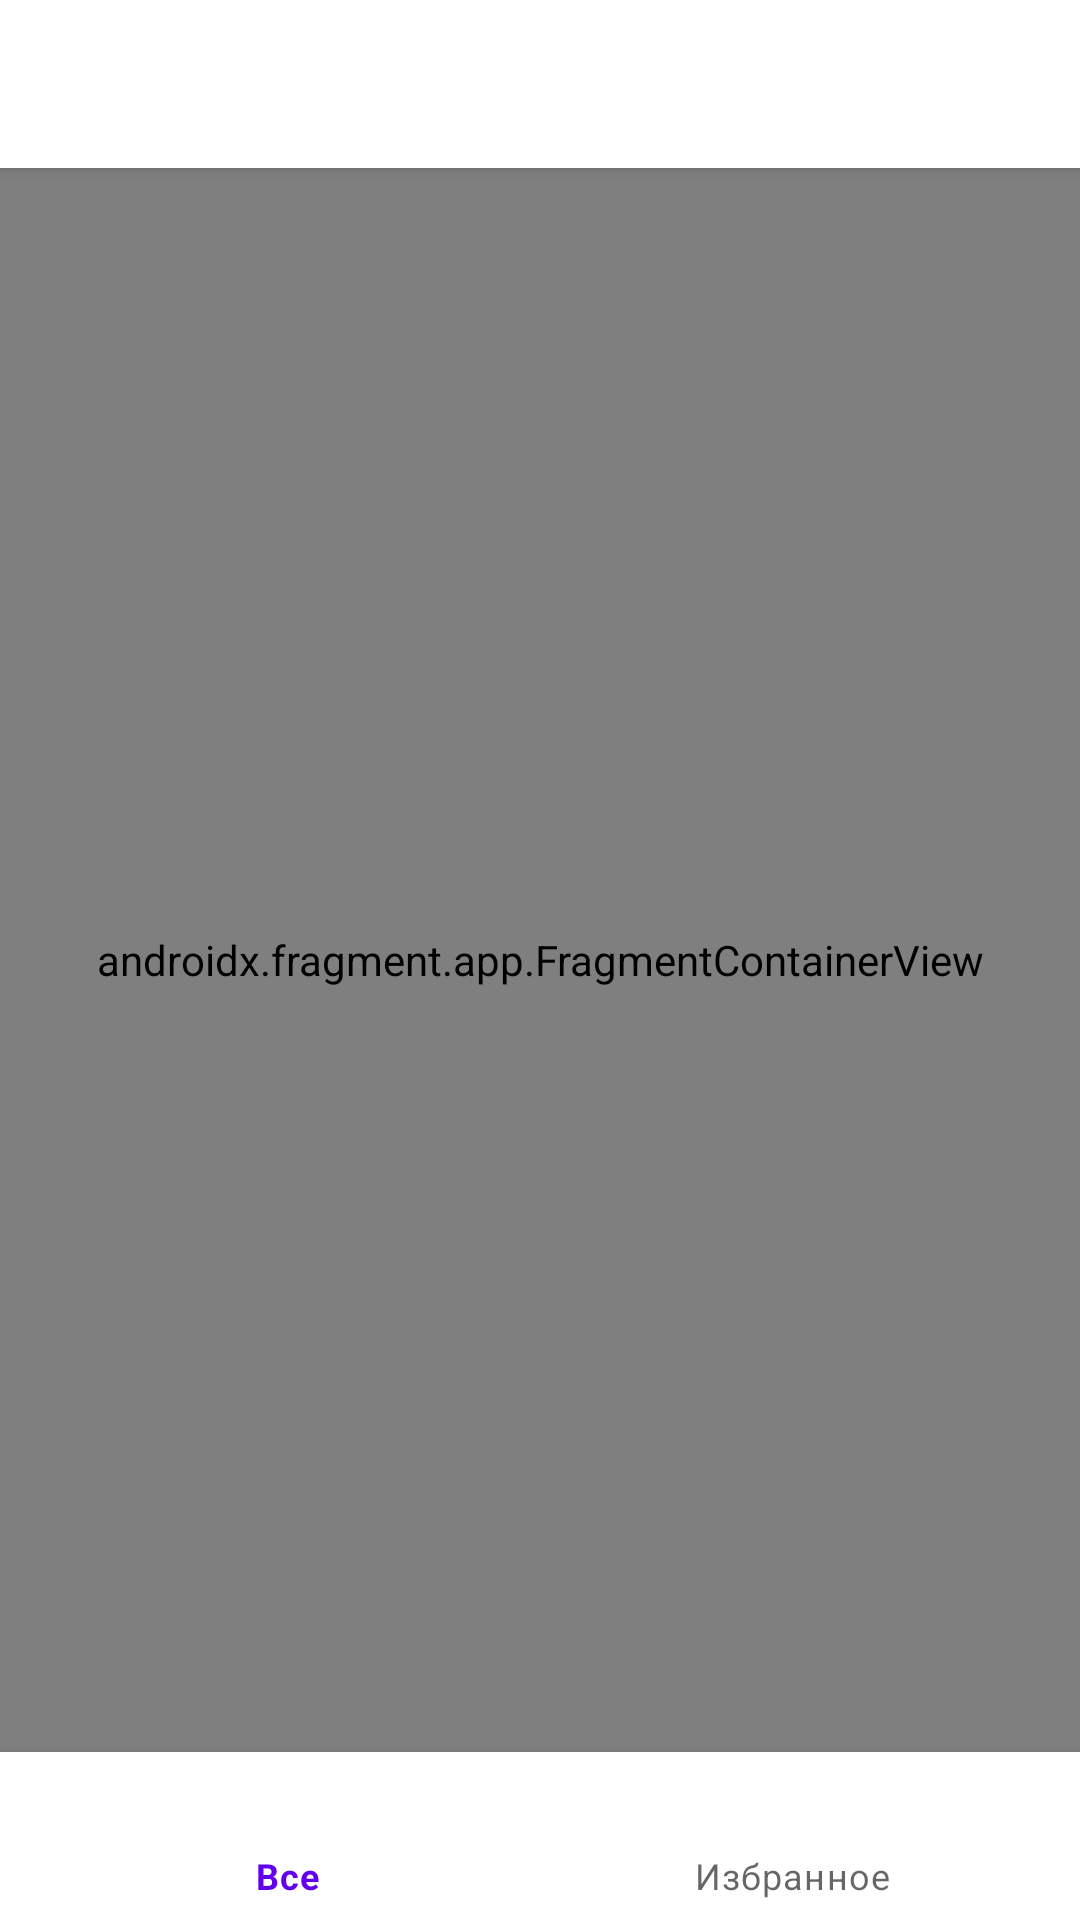

Layout XML and referenced resources for this Android screen:
<!-- AndroidManifest.xml: application theme Theme.Bulbazavr -->
<!-- res/layout/activity_main.xml -->
<?xml version="1.0" encoding="utf-8"?>
<LinearLayout xmlns:android="http://schemas.android.com/apk/res/android"
    xmlns:app="http://schemas.android.com/apk/res-auto"
    xmlns:tools="http://schemas.android.com/tools"
    android:layout_width="match_parent"
    android:layout_height="match_parent"
    android:background="@color/white"
    android:orientation="vertical"
    tools:context=".MainActivity">

    <androidx.appcompat.widget.Toolbar
        android:id="@+id/toolbar"
        android:layout_width="match_parent"
        android:layout_height="wrap_content"
        android:background="@color/white"
        android:elevation="3dp"
        android:theme="@style/Theme.AppCompat.Light.NoActionBar" />

    <androidx.fragment.app.FragmentContainerView
        android:id="@+id/nav_host_fragment"
        android:name="androidx.navigation.fragment.NavHostFragment"
        android:layout_width="match_parent"
        android:layout_height="0dp"
        android:layout_weight="1"
        app:defaultNavHost="true"
        app:navGraph="@navigation/nav_graph" />

    <com.google.android.material.bottomnavigation.BottomNavigationView
        android:id="@+id/btv_bottom_menu"
        android:layout_width="match_parent"
        android:layout_height="wrap_content"
        app:menu="@menu/bottom_menu" />

</LinearLayout>
<!-- resources referenced by this layout -->
<resources>
  <color name="white">#FFFFFFFF</color>
  <style name="Theme.Bulbazavr" parent="Theme.MaterialComponents.Light.NoActionBar">
          <item name="android:windowBackground">@drawable/splash</item>
          
          <item name="colorPrimary">@color/purple_500</item>
          <item name="colorPrimaryVariant">@color/purple_700</item>
          <item name="colorOnPrimary">@color/white</item>
          
          <item name="colorSecondary">@color/teal_200</item>
          <item name="colorSecondaryVariant">@color/teal_700</item>
          <item name="colorOnSecondary">@color/black</item>
          
          <item name="android:statusBarColor" tools:targetApi="l">?attr/colorPrimaryVariant</item>
          
      </style>
  <!-- drawable splash: vector/xml drawable (drawable, 9758 chars, omitted) -->
  <color name="purple_500">#FF6200EE</color>
  <color name="purple_700">#FF3700B3</color>
  <color name="teal_200">#FF03DAC5</color>
  <color name="teal_700">#FF018786</color>
  <color name="black">#FF000000</color>
</resources>
